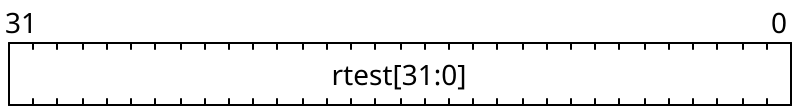

The bit-field diagram above was drawn with WaveDrom. Write its source.

{
    "reg": [
        {"name": "rtest[31:0]", "bits": 32}
    ], "config": {"hspace": 400, "bits": 32, "lanes": 1 }, "options": {"hspace": 400, "bits": 32, "lanes": 1}
}